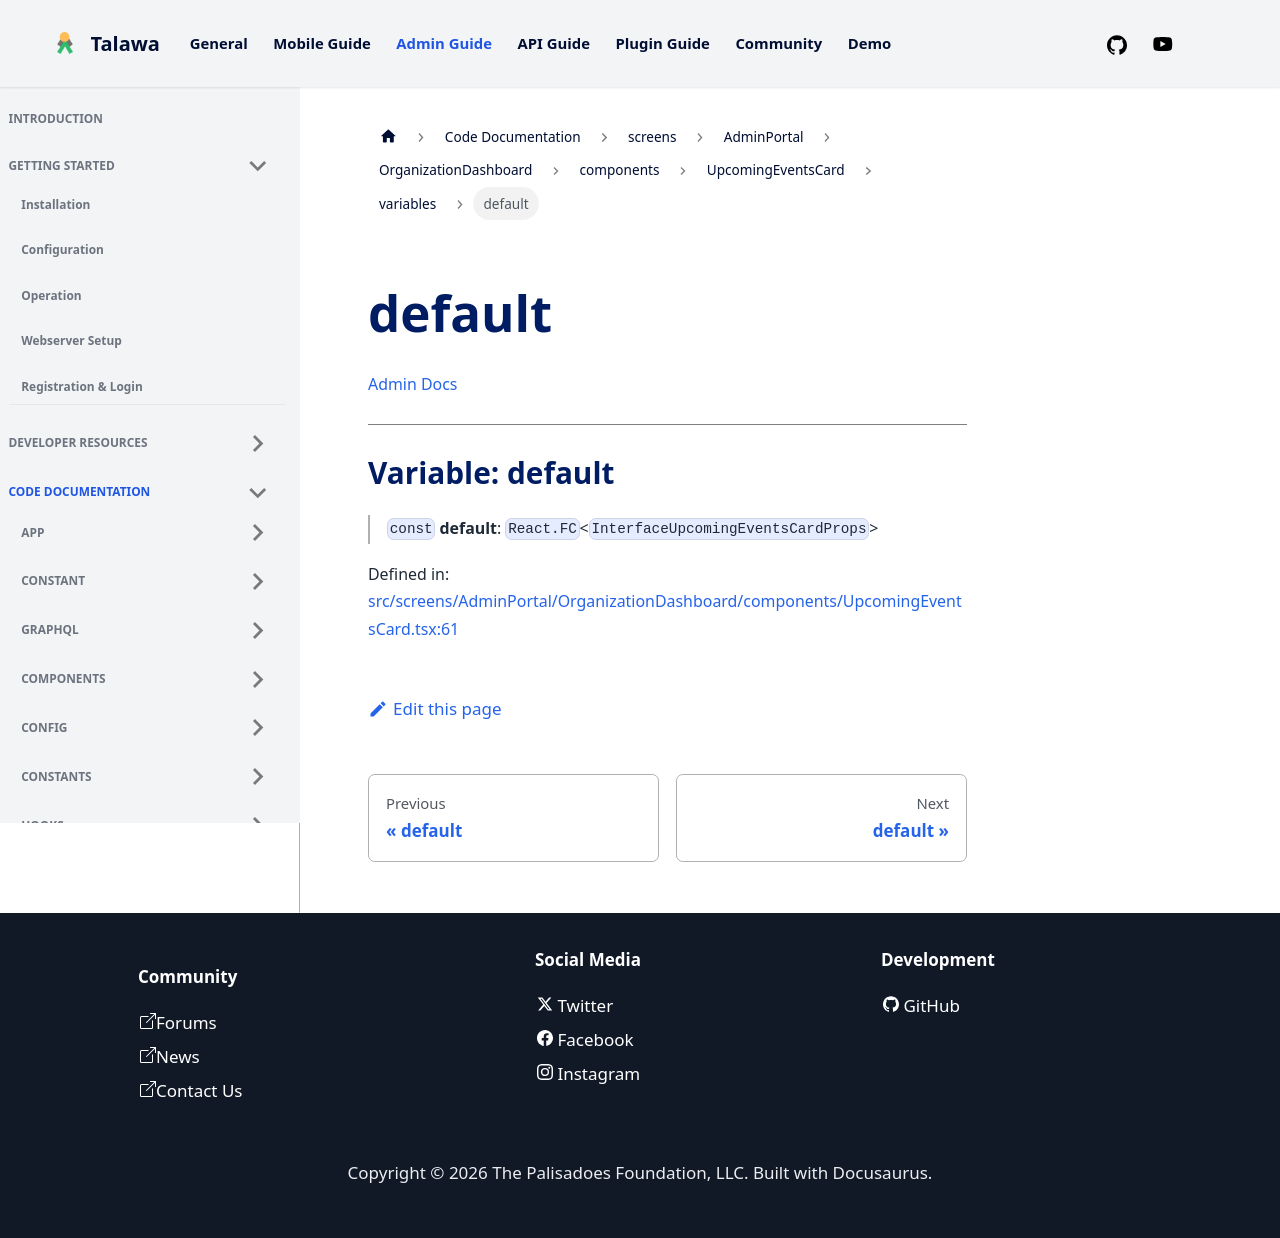

repository: PalisadoesFoundation/talawa-admin · page: docs/auto-docs/screens/AdminPortal/OrganizationDashboard/components/UpcomingEventsCard/variables/default/index.html · generator: docusaurus

[Admin Docs](/)

***

# Variable: default

> `const` **default**: `React.FC`\<`InterfaceUpcomingEventsCardProps`\>

Defined in: [src/screens/AdminPortal/OrganizationDashboard/components/UpcomingEventsCard.tsx:61](https://github.com/PalisadoesFoundation/talawa-admin/blob/main/src/screens/AdminPortal/OrganizationDashboard/components/UpcomingEventsCard.tsx#L61)
